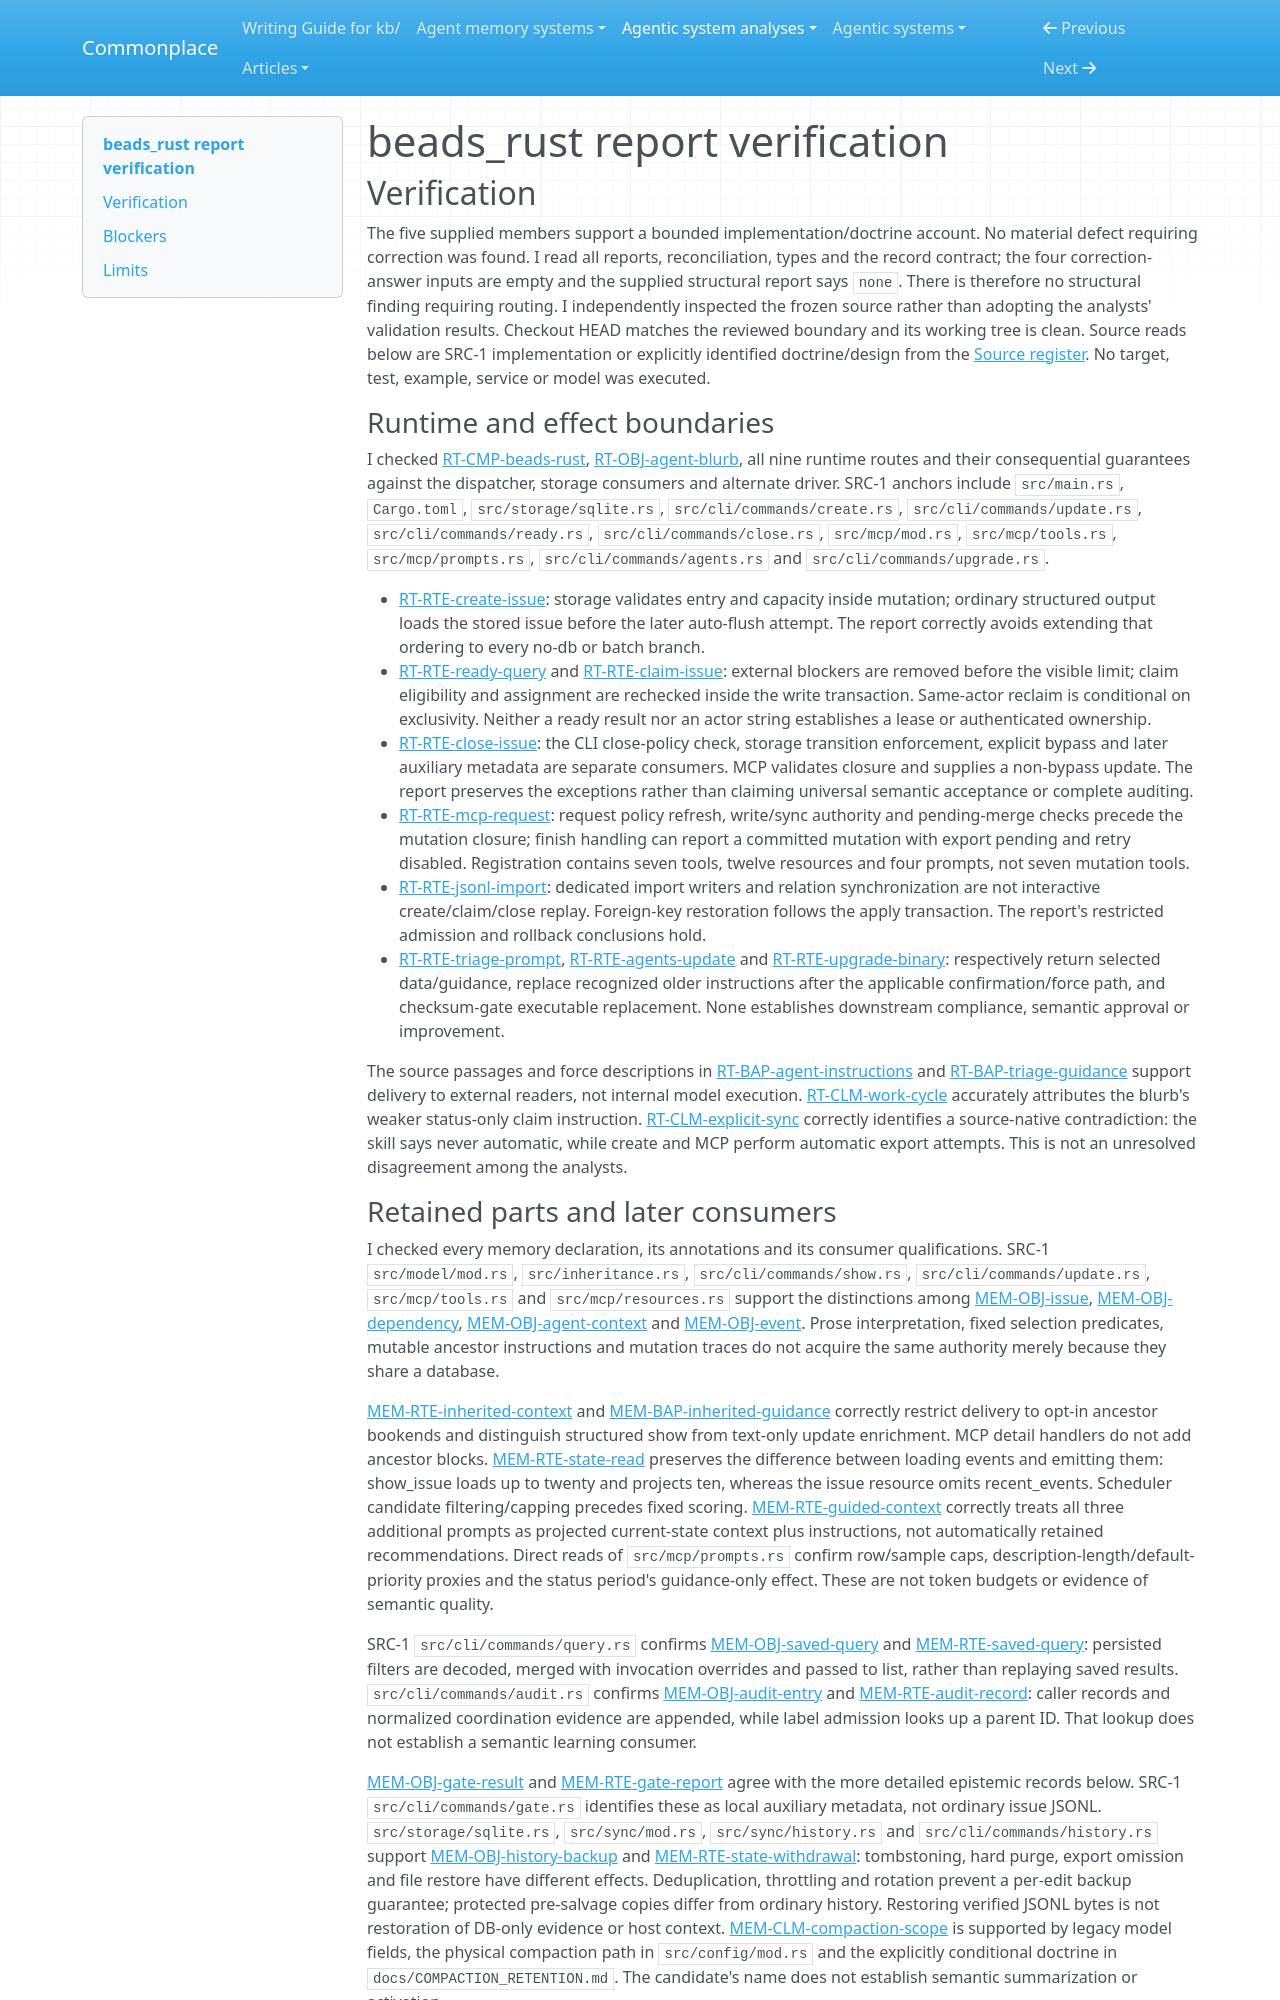

repository: zby/commonplace · page: agentic-system-analyses/retained/dicklesworthstone--beads_rust/report-verification/index.html · generator: mkdocs

---
type: agentic-system-analyses/types/agentic-system-verification.md
description: "Independent report verification of beads_rust's issue memory, admission, context delivery and caller-led workflow at the frozen commit."
run-id: AAS-2026-10-16-beads-rust-e82d5506d2ff-01
reviewed-boundary: 53f7a3d30aca8cab3c3e4abdefeade459e8a3089
---

# beads_rust report verification

## Verification

The five supplied members support a bounded implementation/doctrine account. No material defect requiring correction was found. I read all reports, reconciliation, types and the record contract; the four correction-answer inputs are empty and the supplied structural report says `none`. There is therefore no structural finding requiring routing. I independently inspected the frozen source rather than adopting the analysts' validation results. Checkout HEAD matches the reviewed boundary and its working tree is clean. Source reads below are SRC-1 implementation or explicitly identified doctrine/design from the [Source register](boundary.md#source-register). No target, test, example, service or model was executed.

### Runtime and effect boundaries

I checked [RT-CMP-beads-rust](runtime.md#rt-cmp-beads-rust), [RT-OBJ-agent-blurb](runtime.md#rt-obj-agent-blurb), all nine runtime routes and their consequential guarantees against the dispatcher, storage consumers and alternate driver. SRC-1 anchors include `src/main.rs`, `Cargo.toml`, `src/storage/sqlite.rs`, `src/cli/commands/create.rs`, `src/cli/commands/update.rs`, `src/cli/commands/ready.rs`, `src/cli/commands/close.rs`, `src/mcp/mod.rs`, `src/mcp/tools.rs`, `src/mcp/prompts.rs`, `src/cli/commands/agents.rs` and `src/cli/commands/upgrade.rs`.

- [RT-RTE-create-issue](runtime.md#rt-rte-create-issue): storage validates entry and capacity inside mutation; ordinary structured output loads the stored issue before the later auto-flush attempt. The report correctly avoids extending that ordering to every no-db or batch branch.
- [RT-RTE-ready-query](runtime.md#rt-rte-ready-query) and [RT-RTE-claim-issue](runtime.md#rt-rte-claim-issue): external blockers are removed before the visible limit; claim eligibility and assignment are rechecked inside the write transaction. Same-actor reclaim is conditional on exclusivity. Neither a ready result nor an actor string establishes a lease or authenticated ownership.
- [RT-RTE-close-issue](runtime.md#rt-rte-close-issue): the CLI close-policy check, storage transition enforcement, explicit bypass and later auxiliary metadata are separate consumers. MCP validates closure and supplies a non-bypass update. The report preserves the exceptions rather than claiming universal semantic acceptance or complete auditing.
- [RT-RTE-mcp-request](runtime.md#rt-rte-mcp-request): request policy refresh, write/sync authority and pending-merge checks precede the mutation closure; finish handling can report a committed mutation with export pending and retry disabled. Registration contains seven tools, twelve resources and four prompts, not seven mutation tools.
- [RT-RTE-jsonl-import](runtime.md#rt-rte-jsonl-import): dedicated import writers and relation synchronization are not interactive create/claim/close replay. Foreign-key restoration follows the apply transaction. The report's restricted admission and rollback conclusions hold.
- [RT-RTE-triage-prompt](runtime.md#rt-rte-triage-prompt), [RT-RTE-agents-update](runtime.md#rt-rte-agents-update) and [RT-RTE-upgrade-binary](runtime.md#rt-rte-upgrade-binary): respectively return selected data/guidance, replace recognized older instructions after the applicable confirmation/force path, and checksum-gate executable replacement. None establishes downstream compliance, semantic approval or improvement.

The source passages and force descriptions in [RT-BAP-agent-instructions](runtime.md#rt-bap-agent-instructions) and [RT-BAP-triage-guidance](runtime.md#rt-bap-triage-guidance) support delivery to external readers, not internal model execution. [RT-CLM-work-cycle](runtime.md#rt-clm-work-cycle) accurately attributes the blurb's weaker status-only claim instruction. [RT-CLM-explicit-sync](runtime.md#rt-clm-explicit-sync) correctly identifies a source-native contradiction: the skill says never automatic, while create and MCP perform automatic export attempts. This is not an unresolved disagreement among the analysts.
